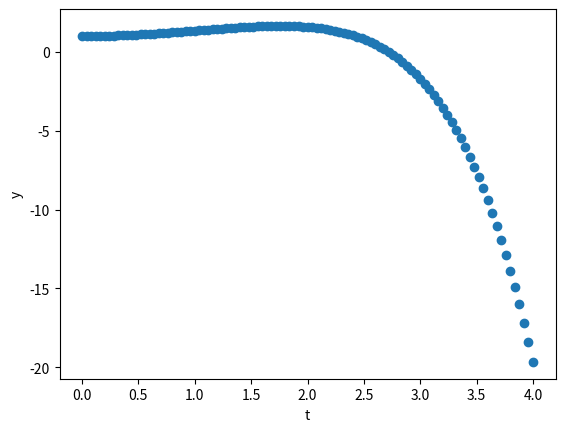

Python code for this plot:
# -*- coding: utf-8 -*-
import numpy as np
import matplotlib.pyplot as plt
import scipy 


Y0 = np.array([1,0,1,-1])

n = 101
x = np.linspace(0, 4, n)
# fonction de l'EDO 2: dY/dt = f1(t, Y(t)) (2 composantes)
def f1(y,t):
    return np.array([y[1], y[2], y[3], 2*y[2]-y[1]-y[0]])
# appel a odeint
v1 = scipy.integrate.odeint(f1, Y0, x)
# affichage avec matplotlib (pas besoin des dérivées)
plt.plot(x, v1[:,0], 'o')
plt.xlabel('t')
plt.ylabel('y')

